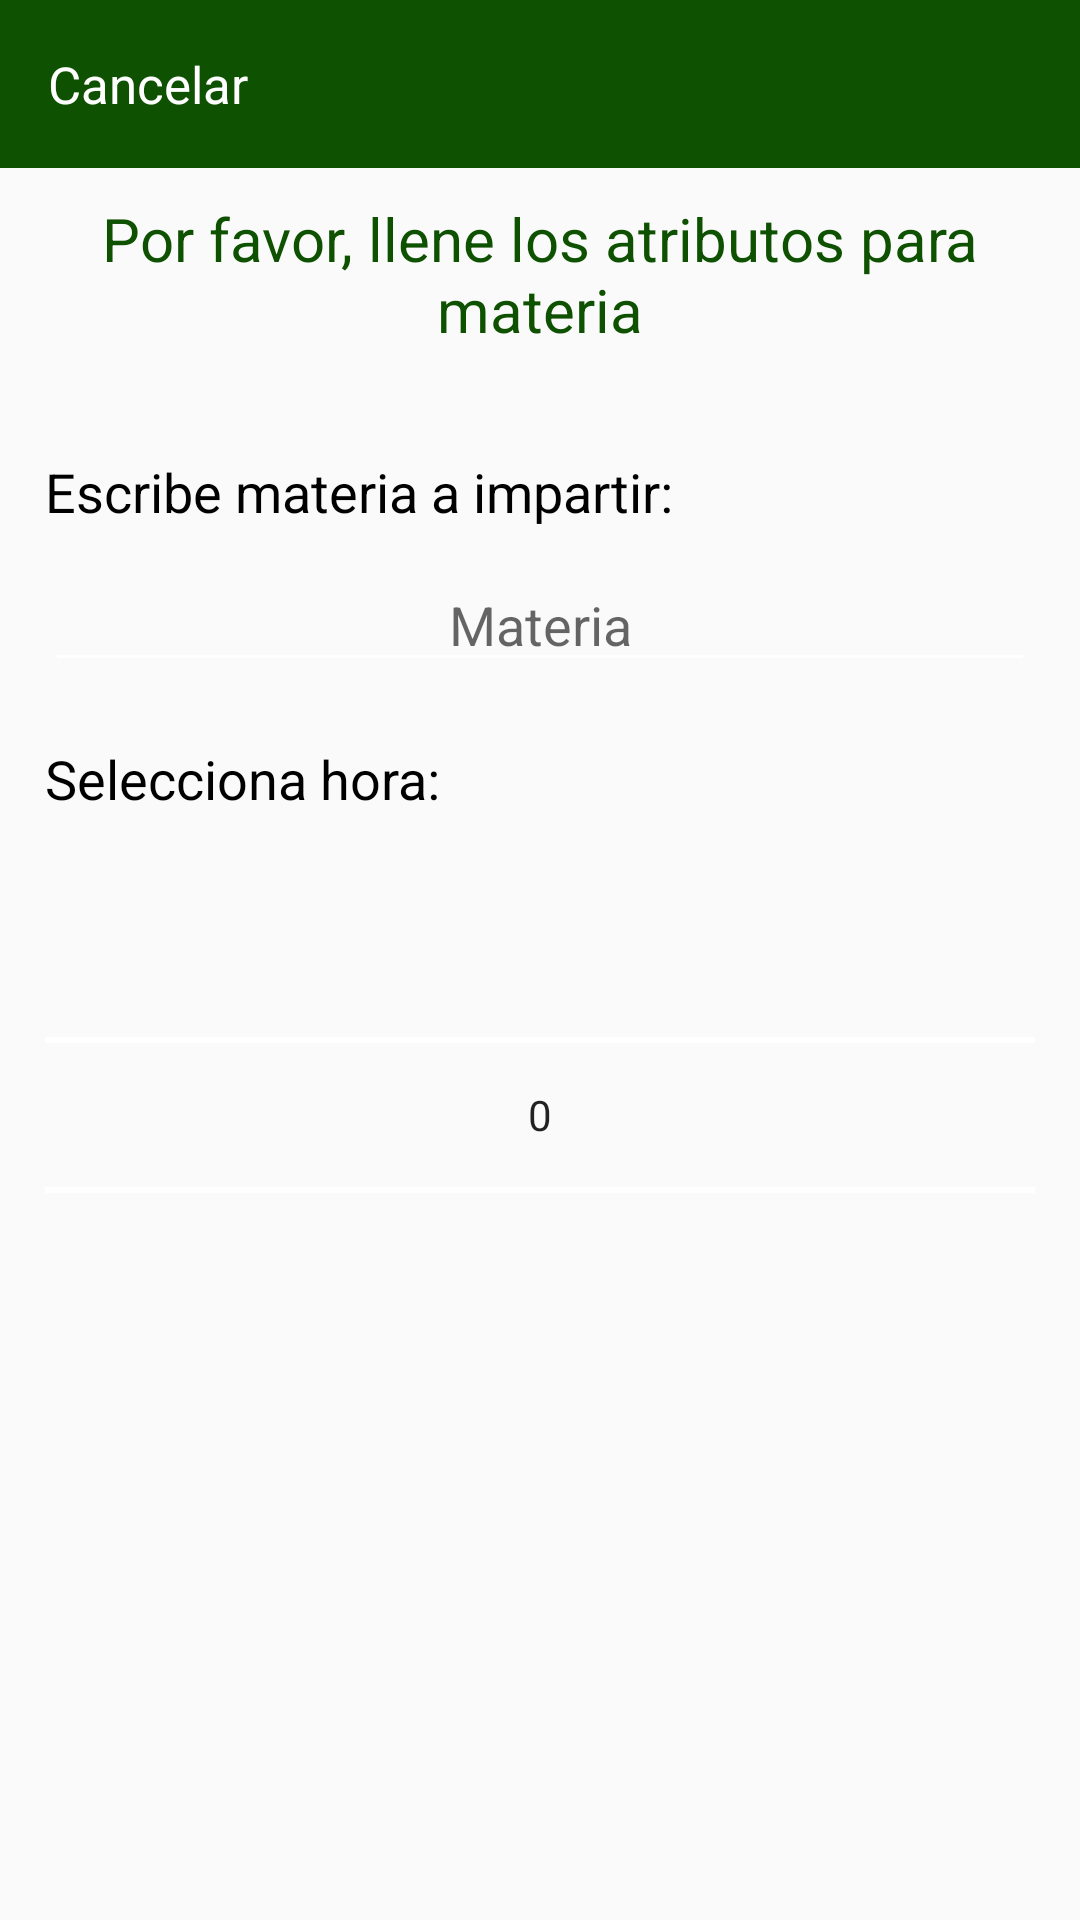

Produce the Android XML layout that renders to this screen, including the resource entries it uses.
<!-- AndroidManifest.xml: application theme Base.AppTheme.NoActionBar -->
<!-- res/layout/add_asesor_consultancy.xml -->
<?xml version="1.0" encoding="utf-8"?>
<LinearLayout xmlns:android="http://schemas.android.com/apk/res/android"
    style="@style/OverviewLayout">

    <include layout="@layout/toolbar_btncancel"/>

    <TextView
        android:layout_width="match_parent"
        android:layout_height="wrap_content"
        android:layout_marginTop="10dp"
        android:layout_marginLeft="10dp"
        android:layout_marginRight="10dp"
        android:text="Por favor, llene los atributos para materia"
        android:textSize="20sp"
        android:textColor="@color/appColor"
        android:id="@+id/tv_addsesor_resume"
        android:gravity="center" />

    <TextView
        android:layout_width="wrap_content"
        android:layout_height="wrap_content"
        android:layout_marginTop="35dp"
        android:layout_marginLeft="15dp"
        android:layout_marginRight="15dp"
        android:text="Escribe materia a impartir: "
        android:textSize="18sp"
        android:textColor="@color/black"
        android:id="@+id/tv_addasesor_class"
        android:layout_gravity="center_vertical" />

    <AutoCompleteTextView
        android:layout_width="match_parent"
        android:layout_height="wrap_content"
        android:layout_marginTop="10dp"
        android:layout_marginLeft="15dp"
        android:layout_marginRight="15dp"
        android:inputType="textMultiLine|textCapSentences"
        android:hint="Materia"
        android:gravity="center"
        android:id="@+id/et_addasesor_class" />

    <TextView
        android:layout_width="wrap_content"
        android:layout_height="wrap_content"
        android:layout_marginTop="20dp"
        android:layout_marginLeft="15dp"
        android:layout_marginRight="15dp"
        android:text="Selecciona hora: "
        android:textSize="18sp"
        android:textColor="@color/black"
        android:id="@+id/tv_addasesor_hour"
        android:layout_gravity="center_vertical" />

    <NumberPicker
        android:layout_width="match_parent"
        android:layout_height="wrap_content"
        android:layout_marginTop="10dp"
        android:layout_marginLeft="15dp"
        android:layout_marginRight="15dp"
        android:id="@+id/np_addasesor_hours"
        android:descendantFocusability="blocksDescendants"
        android:layout_gravity="center" />

</LinearLayout>
<!-- res/layout/toolbar_btncancel.xml (included above) -->
<?xml version="1.0" encoding="utf-8"?>
<android.support.v7.widget.Toolbar
    android:id="@+id/toolbar_cancel"
    android:layout_width="match_parent"
    android:layout_height="wrap_content"
    app:titleTextColor="@color/white"
    android:background="@color/appColor"
    app:theme="@style/Base.AppTheme"
    xmlns:android="http://schemas.android.com/apk/res/android"
    xmlns:app="http://schemas.android.com/apk/res-auto">

    <TextView
        android:layout_width="wrap_content"
        android:layout_height="wrap_content"
        android:layout_gravity="left"
        android:textColor="@color/white"
        android:text="@string/cancel"
        android:textSize="17sp"
        android:clickable="true"
        android:onClick="onClick"
        android:id="@+id/toolbar_action_cancel"/>

    <TextView
        android:layout_width="wrap_content"
        android:layout_height="wrap_content"
        android:layout_gravity="center"
        android:textColor="@color/white"
        android:textSize="19sp"
        android:id="@+id/toolbar_title"/>

</android.support.v7.widget.Toolbar>
<!-- resources referenced by this layout -->
<resources>
  <color name="appColor">#0E5101</color>
  <color name="black">#000000</color>
  <color name="white">#FFFFFF</color>
  <string name="cancel">Cancelar</string>
  <style name="Base.AppTheme" parent="Base.Theme.AppCompat.Light.DarkActionBar">
          
          <item name="colorPrimary">@color/appColor</item>
          <item name="colorPrimaryDark">@color/primaryDark</item>
          <item name="colorAccent">@color/colorAccent</item>
          <item name="android:actionMenuTextColor">@color/white</item>
          <item name="actionMenuTextColor">@color/white</item>
          <item name="android:textColorSecondary">@color/white</item>
      </style>
  <style name="OverviewLayout">
          <item name="android:orientation">vertical</item>
          <item name="android:layout_width">match_parent</item>
          <item name="android:layout_height">match_parent</item>
          <item name="android:gravity">center_horizontal</item>
      </style>
  <style name="Base.AppTheme.NoActionBar">
          <item name="windowActionBar">false</item>
          <item name="windowNoTitle">true</item>
      </style>
  <color name="primaryDark">#0B3B0B</color>
  <color name="colorAccent">#79B526</color>
</resources>
